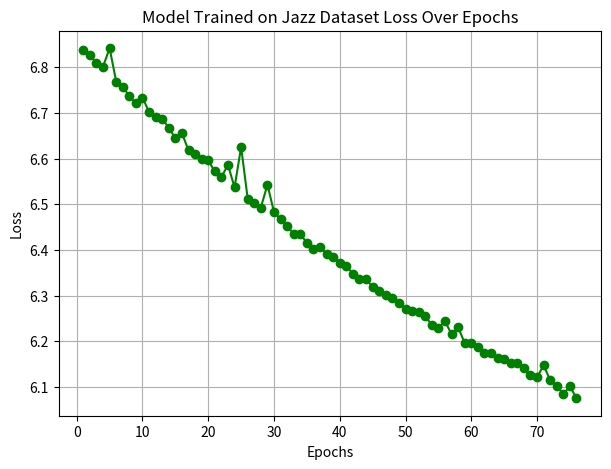

Write Python code to recreate this figure.
import matplotlib.pyplot as plt

# Dictionary of epochs and loss values for the new model
epoch_loss_data = {1: 6.8385, 2: 6.8274, 3: 6.8095, 4: 6.8016, 5: 6.8419, 6: 6.7689, 7: 6.758, 8: 6.7367, 9: 6.7211, 10: 6.7337, 11: 6.7025, 12: 6.6917, 13: 6.6873, 14: 6.6672, 15: 6.6451, 16: 6.6559, 17: 6.6179, 18: 6.6098, 19: 6.5995, 20: 6.5962, 21: 6.5719, 22: 6.5597, 23: 6.5861, 24: 6.5371, 25: 6.6253, 26: 6.5121, 27: 6.5024, 28: 6.4929, 29: 6.5429, 30: 6.4828, 31: 6.4671, 32: 6.4522, 33: 6.435, 34: 6.4349, 35: 6.4154, 36: 6.4024, 37: 6.406, 38: 6.3916, 39: 6.3847, 40: 6.3719, 41: 6.3649, 42: 6.3477, 43: 6.3363, 44: 6.3355, 45: 6.3188, 46: 6.3102, 47: 6.3022, 48: 6.2956, 49: 6.2848, 50: 6.2709, 51: 6.2659, 52: 6.2648, 53: 6.255, 54: 6.2355, 55: 6.2296, 56: 6.2442, 57: 6.215, 58: 6.2304, 59: 6.1961, 60: 6.196, 61: 6.1866, 62: 6.1732, 63: 6.174, 64: 6.163, 65: 6.1602, 66: 6.153, 67: 6.1523, 68: 6.1409, 69: 6.1252, 70: 6.1208, 71: 6.1476, 72: 6.1144, 73: 6.1022, 74: 6.0841, 75: 6.1014, 76: 6.0751}




# Creating lists of epochs and loss values from the dictionary
epochs = list(epoch_loss_data.keys())
loss_values = list(epoch_loss_data.values())

# Plotting the graph
plt.figure(figsize=(7, 5))
plt.plot(epochs, loss_values, marker='o', linestyle='-', color='g')
plt.title('Model Trained on Jazz Dataset Loss Over Epochs')
plt.xlabel('Epochs')
plt.ylabel('Loss')
plt.grid(True)
plt.show()
